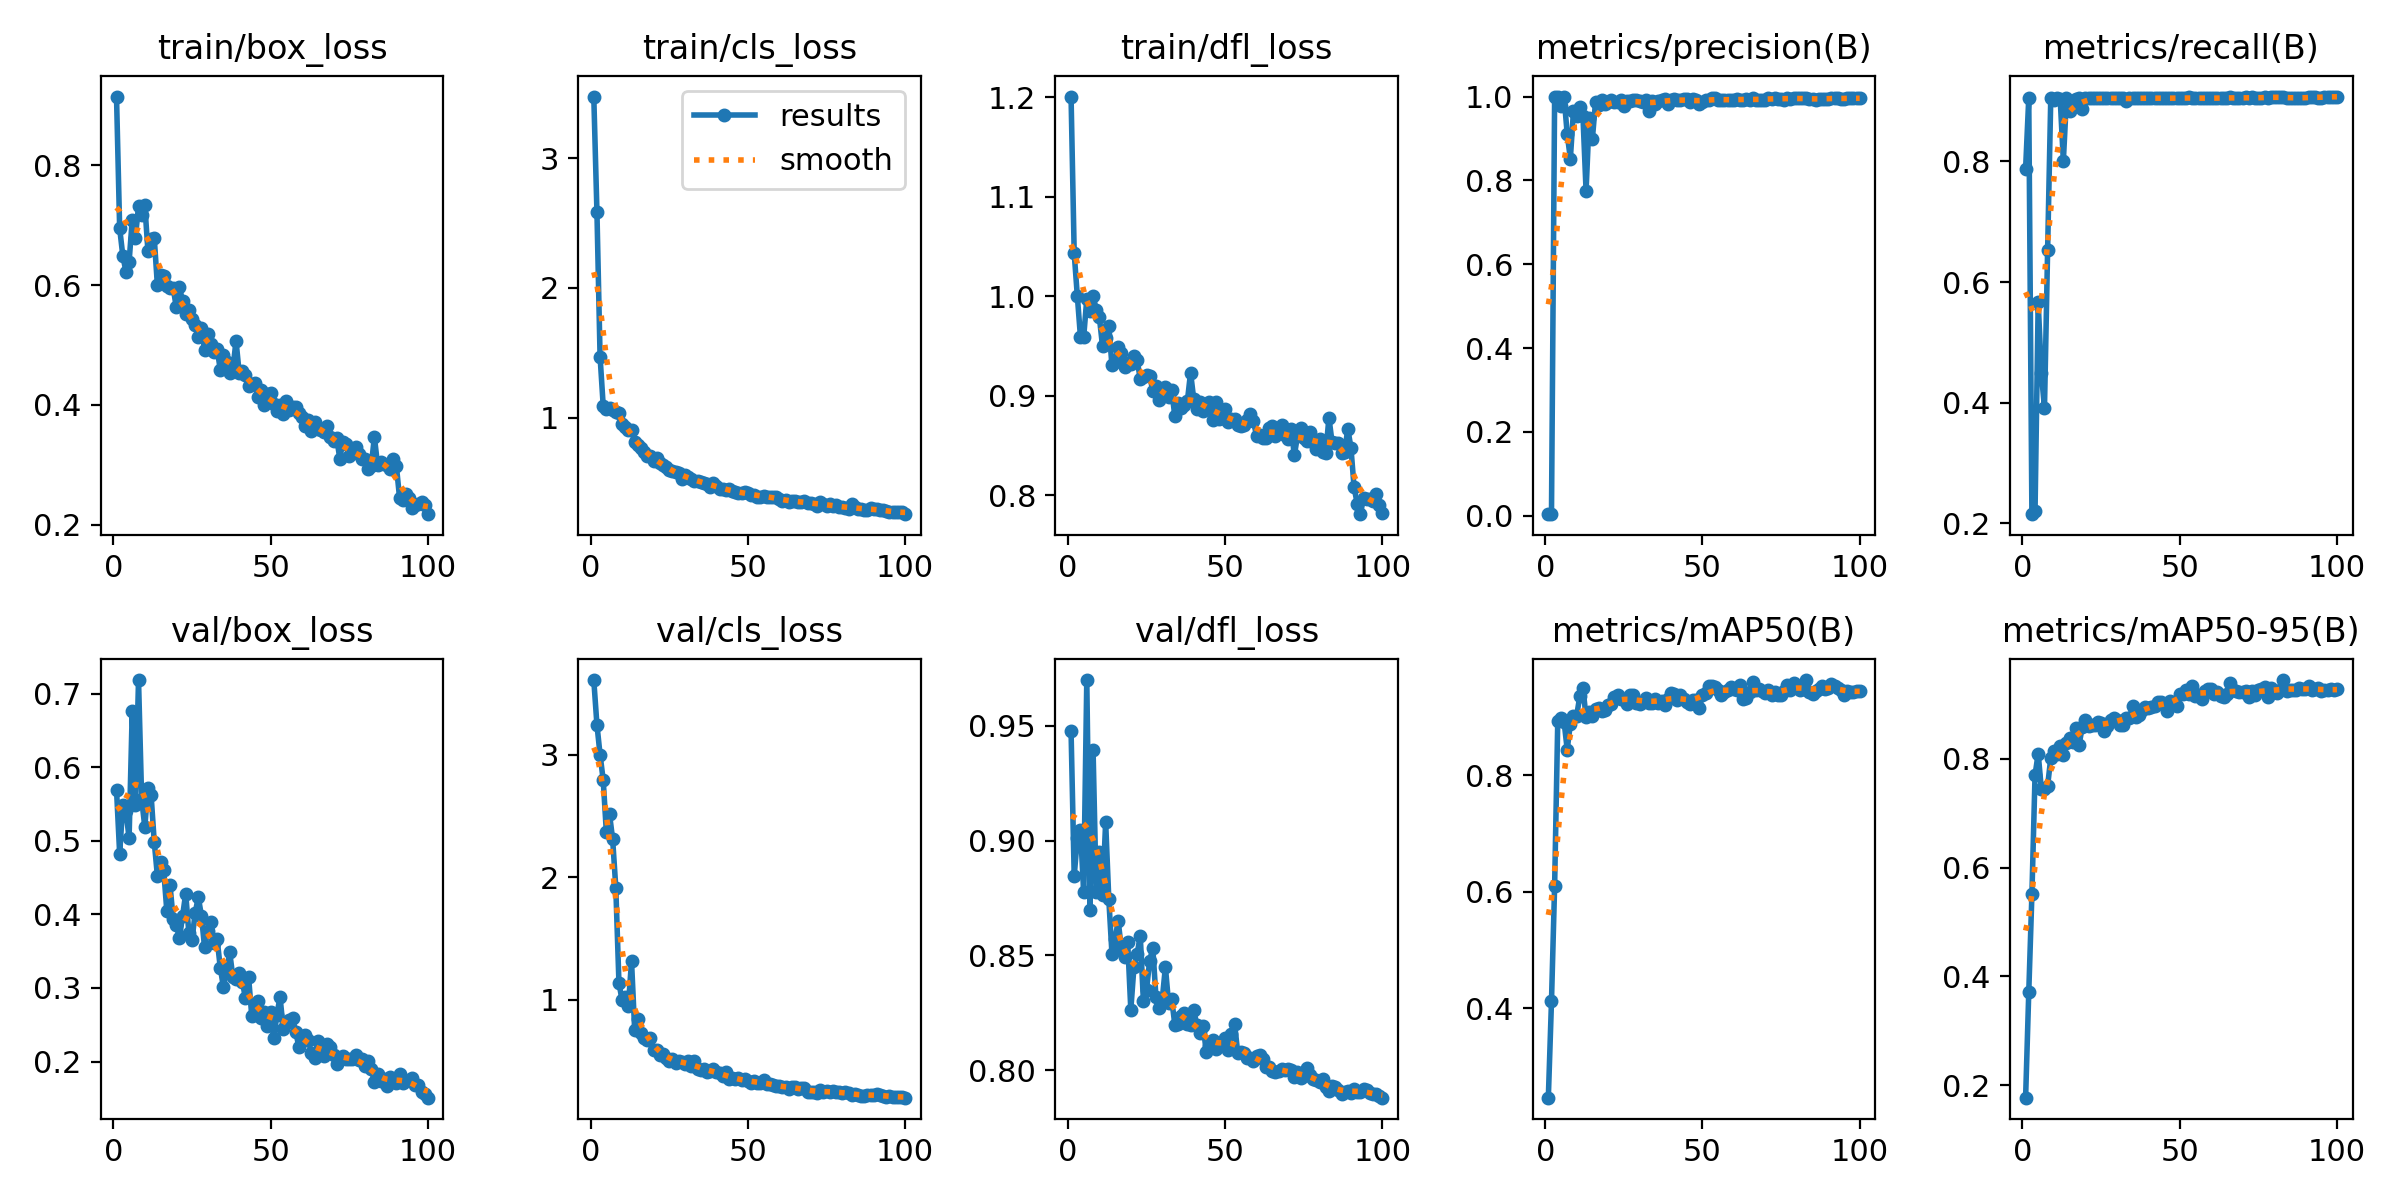

The table this chart was drawn from, first rows:
epoch, time, train/box_loss, train/cls_loss, train/dfl_loss, metrics/precision(B), metrics/recall(B), metrics/mAP50(B), metrics/mAP50-95(B), val/box_loss, val/cls_loss, val/dfl_loss, lr/pg0, lr/pg1, lr/pg2
1, 71.92, 0.9151, 3.475, 1.201, 0.00393, 0.7881, 0.2469, 0.177, 0.5695, 3.61, 0.9476, 0.0874, 0.0014, 0.0014
2, 144.1, 0.6952, 2.588, 1.043, 0.00433, 0.9048, 0.4122, 0.3704, 0.4826, 3.246, 0.8846, 0.07387, 0.002871, 0.002871
3, 215.4, 0.6492, 1.47, 0.9997, 1, 0.2152, 0.6107, 0.5507, 0.5491, 3.001, 0.9011, 0.06031, 0.004313, 0.004313
4, 283.9, 0.6227, 1.089, 0.9585, 1, 0.2212, 0.8942, 0.7705, 0.5399, 2.793, 0.9047, 0.04672, 0.005725, 0.005725
5, 356.7, 0.6387, 1.069, 0.9584, 0.9783, 0.567, 0.8979, 0.81, 0.5037, 2.367, 0.8778, 0.03311, 0.007107, 0.007107
6, 432.5, 0.7091, 1.071, 0.997, 1, 0.4492, 0.8925, 0.7447, 0.6761, 2.516, 0.9699, 0.01946, 0.008459, 0.008459
7, 513.3, 0.6792, 1.061, 0.9847, 0.9106, 0.3914, 0.8446, 0.7448, 0.5492, 2.31, 0.8697, 0.009406, 0.009406, 0.009406
8, 598, 0.7323, 1.044, 1, 0.8521, 0.6535, 0.8888, 0.7507, 0.7185, 1.917, 0.9394, 0.009307, 0.009307, 0.009307
9, 673.6, 0.7166, 1.032, 0.9864, 0.9661, 0.9048, 0.9019, 0.8016, 0.5564, 1.139, 0.8776, 0.009208, 0.009208, 0.009208
10, 744.7, 0.734, 0.9505, 0.9788, 0.9529, 0.9018, 0.9022, 0.8148, 0.5187, 0.9964, 0.8949, 0.009109, 0.009109, 0.009109
11, 820.4, 0.6565, 0.9304, 0.9497, 0.9752, 0.9048, 0.9359, 0.8096, 0.5724, 1.026, 0.8764, 0.00901, 0.00901, 0.00901
12, 897.2, 0.6774, 0.9033, 0.958, 0.9546, 0.903, 0.9507, 0.8242, 0.562, 0.9534, 0.908, 0.008911, 0.008911, 0.008911
13, 974.3, 0.6786, 0.9028, 0.97, 0.7752, 0.801, 0.8998, 0.8066, 0.4984, 1.316, 0.8746, 0.008812, 0.008812, 0.008812
14, 1056, 0.5999, 0.809, 0.9304, 0.949, 0.9045, 0.9097, 0.8293, 0.4523, 0.7551, 0.8508, 0.008713, 0.008713, 0.008713
15, 1131, 0.6173, 0.7874, 0.934, 0.8988, 0.8835, 0.9019, 0.8385, 0.471, 0.841, 0.8574, 0.008614, 0.008614, 0.008614
16, 1207, 0.6145, 0.7683, 0.9488, 0.9866, 0.8936, 0.9139, 0.8316, 0.4602, 0.7308, 0.8649, 0.008515, 0.008515, 0.008515
17, 1298, 0.5984, 0.7388, 0.9425, 0.9807, 0.9026, 0.9163, 0.8565, 0.4047, 0.6854, 0.8528, 0.008416, 0.008416, 0.008416
18, 1386, 0.5944, 0.7064, 0.9289, 0.9914, 0.9048, 0.9115, 0.8255, 0.4405, 0.673, 0.8491, 0.008317, 0.008317, 0.008317
19, 1492, 0.5956, 0.7008, 0.9326, 0.9817, 0.8865, 0.9124, 0.8588, 0.3944, 0.6923, 0.8559, 0.008218, 0.008218, 0.008218
20, 1591, 0.5634, 0.6633, 0.9317, 0.988, 0.9048, 0.9209, 0.872, 0.3861, 0.594, 0.8263, 0.008119, 0.008119, 0.008119
21, 1672, 0.5966, 0.6893, 0.9395, 0.9921, 0.9048, 0.9236, 0.8605, 0.3676, 0.5919, 0.8451, 0.00802, 0.00802, 0.00802
22, 1750, 0.5733, 0.6537, 0.9359, 0.9872, 0.9048, 0.9348, 0.8626, 0.3977, 0.549, 0.8505, 0.007921, 0.007921, 0.007921
23, 1825, 0.5517, 0.6371, 0.9166, 0.986, 0.9048, 0.9384, 0.8624, 0.4281, 0.5563, 0.8587, 0.007822, 0.007822, 0.007822
24, 1898, 0.5585, 0.6191, 0.9191, 0.9907, 0.9048, 0.9318, 0.8673, 0.3752, 0.5251, 0.8303, 0.007723, 0.007723, 0.007723
25, 1980, 0.5436, 0.5929, 0.9208, 0.977, 0.9048, 0.9314, 0.8666, 0.3651, 0.4985, 0.8352, 0.007624, 0.007624, 0.007624
26, 2062, 0.5334, 0.5914, 0.9192, 0.9895, 0.9048, 0.9229, 0.8517, 0.4016, 0.5148, 0.8477, 0.007525, 0.007525, 0.007525
27, 2145, 0.5128, 0.5781, 0.9049, 0.989, 0.9048, 0.9385, 0.8598, 0.4234, 0.4834, 0.8532, 0.007426, 0.007426, 0.007426
28, 2224, 0.5282, 0.5702, 0.9099, 0.9922, 0.9048, 0.9384, 0.8725, 0.3984, 0.5012, 0.8317, 0.007327, 0.007327, 0.007327
29, 2304, 0.4913, 0.5269, 0.8957, 0.9923, 0.9048, 0.9251, 0.8754, 0.3553, 0.489, 0.8271, 0.007228, 0.007228, 0.007228
30, 2382, 0.5185, 0.5551, 0.9064, 0.9904, 0.9048, 0.9231, 0.8722, 0.3769, 0.4802, 0.8309, 0.007129, 0.007129, 0.007129
31, 2463, 0.5014, 0.5412, 0.909, 0.986, 0.9048, 0.9262, 0.8626, 0.3896, 0.5014, 0.845, 0.00703, 0.00703, 0.00703
32, 2544, 0.4886, 0.5292, 0.8983, 0.991, 0.9048, 0.9334, 0.8629, 0.3605, 0.4613, 0.8294, 0.006931, 0.006931, 0.006931
33, 2625, 0.4933, 0.5101, 0.9054, 0.9644, 0.9006, 0.9237, 0.8762, 0.366, 0.5044, 0.8309, 0.006832, 0.006832, 0.006832
34, 2705, 0.4585, 0.5112, 0.8791, 0.9896, 0.9048, 0.9241, 0.8749, 0.3273, 0.436, 0.8198, 0.006733, 0.006733, 0.006733
35, 2783, 0.4832, 0.5041, 0.8923, 0.9833, 0.9048, 0.9305, 0.8968, 0.3013, 0.4304, 0.8202, 0.006634, 0.006634, 0.006634
36, 2864, 0.4716, 0.4989, 0.8874, 0.9886, 0.9048, 0.9252, 0.8768, 0.3237, 0.4381, 0.8236, 0.006535, 0.006535, 0.006535
37, 2946, 0.4539, 0.4918, 0.8909, 0.9922, 0.9048, 0.9282, 0.8801, 0.3483, 0.4087, 0.8249, 0.006436, 0.006436, 0.006436
38, 3028, 0.4591, 0.467, 0.8947, 0.9942, 0.9048, 0.9217, 0.8908, 0.3147, 0.4209, 0.82, 0.006337, 0.006337, 0.006337
39, 3109, 0.5071, 0.4976, 0.9231, 0.9831, 0.9048, 0.931, 0.8947, 0.3124, 0.4329, 0.8195, 0.006238, 0.006238, 0.006238
40, 3190, 0.454, 0.4719, 0.8966, 0.9924, 0.9048, 0.9412, 0.8941, 0.3203, 0.4123, 0.8264, 0.006139, 0.006139, 0.006139
41, 3271, 0.456, 0.4512, 0.8868, 0.9936, 0.9048, 0.9391, 0.8963, 0.3086, 0.4017, 0.8197, 0.00604, 0.00604, 0.00604
42, 3352, 0.4499, 0.4476, 0.8936, 0.9924, 0.9048, 0.9304, 0.8978, 0.2862, 0.3776, 0.8163, 0.005941, 0.005941, 0.005941
43, 3433, 0.4307, 0.4395, 0.8849, 0.9907, 0.9048, 0.9375, 0.9054, 0.3145, 0.4078, 0.8194, 0.005842, 0.005842, 0.005842
44, 3513, 0.4346, 0.4509, 0.8882, 0.9933, 0.9048, 0.9314, 0.9051, 0.2622, 0.3558, 0.8078, 0.005743, 0.005743, 0.005743
45, 3594, 0.4367, 0.4375, 0.8931, 0.9944, 0.9048, 0.9255, 0.901, 0.2651, 0.3584, 0.8108, 0.005644, 0.005644, 0.005644
46, 3672, 0.4137, 0.425, 0.8758, 0.9872, 0.9048, 0.923, 0.8882, 0.2825, 0.3504, 0.8131, 0.005545, 0.005545, 0.005545
47, 3755, 0.4247, 0.4189, 0.8939, 0.9931, 0.9048, 0.9301, 0.9061, 0.2592, 0.3584, 0.8093, 0.005446, 0.005446, 0.005446
48, 3833, 0.4004, 0.4161, 0.8764, 0.9921, 0.9048, 0.9303, 0.9027, 0.2677, 0.345, 0.8111, 0.005347, 0.005347, 0.005347
49, 3911, 0.4174, 0.4277, 0.8771, 0.9827, 0.9048, 0.9161, 0.8981, 0.2484, 0.3508, 0.8111, 0.005248, 0.005248, 0.005248
50, 3991, 0.4194, 0.4218, 0.8867, 0.9864, 0.9048, 0.9382, 0.9202, 0.2668, 0.3351, 0.814, 0.005149, 0.005149, 0.005149
51, 4062, 0.4014, 0.4022, 0.8736, 0.9922, 0.9048, 0.9424, 0.9194, 0.2314, 0.3223, 0.809, 0.00505, 0.00505, 0.00505
52, 4123, 0.3901, 0.4068, 0.8766, 0.9925, 0.9048, 0.9536, 0.9261, 0.2636, 0.3386, 0.8158, 0.004951, 0.004951, 0.004951
53, 4185, 0.4004, 0.3903, 0.8759, 0.9961, 0.9065, 0.9543, 0.9203, 0.2878, 0.3232, 0.8202, 0.004852, 0.004852, 0.004852
54, 4247, 0.3851, 0.3914, 0.8704, 0.9955, 0.9048, 0.9512, 0.9346, 0.2448, 0.318, 0.8077, 0.004753, 0.004753, 0.004753
55, 4309, 0.4059, 0.399, 0.8694, 0.9922, 0.9048, 0.9459, 0.9158, 0.2526, 0.3462, 0.808, 0.004654, 0.004654, 0.004654
56, 4372, 0.3917, 0.3859, 0.8703, 0.9916, 0.9048, 0.9373, 0.9169, 0.2569, 0.3173, 0.8076, 0.004555, 0.004555, 0.004555
57, 4433, 0.396, 0.3912, 0.8751, 0.9929, 0.9048, 0.944, 0.911, 0.2587, 0.3147, 0.8054, 0.004456, 0.004456, 0.004456
58, 4497, 0.397, 0.3893, 0.8811, 0.9913, 0.9048, 0.9463, 0.9249, 0.2404, 0.3068, 0.8052, 0.004357, 0.004357, 0.004357
59, 4559, 0.3858, 0.386, 0.8741, 0.9907, 0.9048, 0.9527, 0.9285, 0.2194, 0.2938, 0.8042, 0.004258, 0.004258, 0.004258
60, 4621, 0.3803, 0.3731, 0.8593, 0.9928, 0.9048, 0.9484, 0.9281, 0.2277, 0.2939, 0.8063, 0.004159, 0.004159, 0.004159
... 40 more rows
